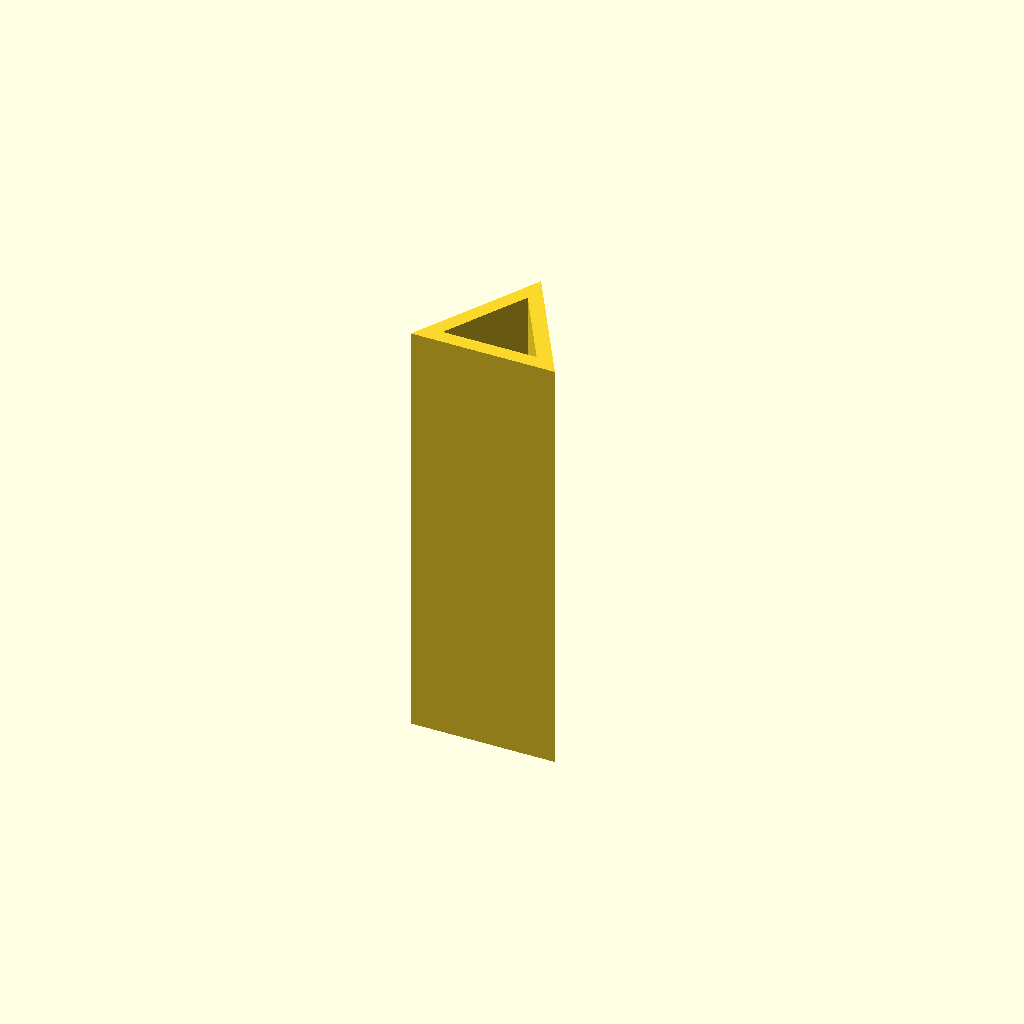
Cell 1: the model at its default parameters.
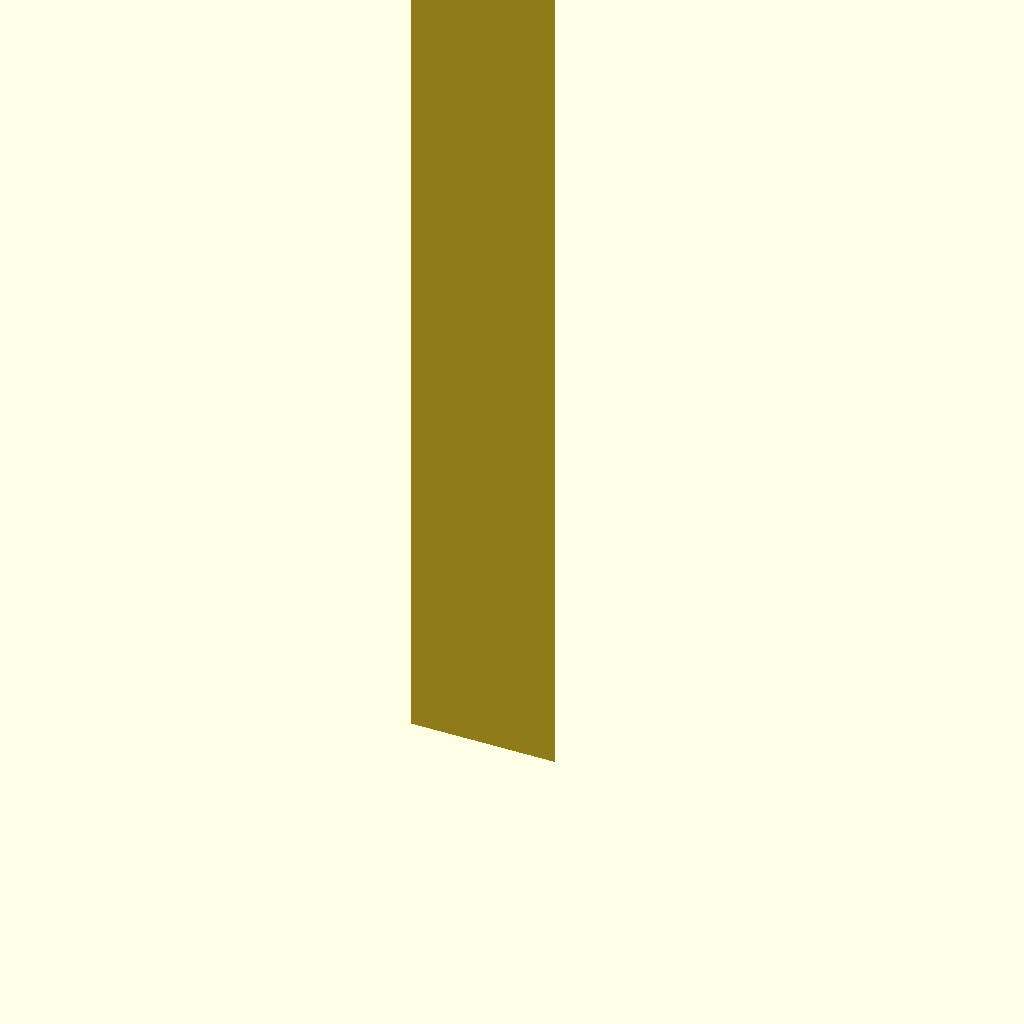
Cell 2: height = 400 (everything else at default).
All cells are drawn from one camera (rotation 55°, 0°, 25°, orthographic, colour scheme Cornfield), so only the parameter changes between them.
The OpenSCAD source (inputs/thingiverse/files/thing-638579/Triangle.scad):
// variables
side_length = 10; // [10:400]
height = 30; // [1:400]
wallthickness = 1; // [1:30]
// calculations
scale = (side_length*(sqrt(3)/2)-(3*wallthickness))/(side_length*(sqrt(3)/2));
// model
linear_extrude(height=height) difference(){
polygon(points=[[-side_length/2,-tan(30)*side_length/2],[side_length/2,-tan(30)*side_length/2],[0,side_length/2/cos(30)]]);
scale([scale,scale,0]) polygon(points=[[-side_length/2,-tan(30)*side_length/2],[side_length/2,-tan(30)*side_length/2],[0,side_length/2/cos(30)]]);
}
Parameter table extracted from the source (name, type, default, range or options):
side_length: number, default 10, range 10 to 400
height: number, default 30, range 1 to 400
wallthickness: number, default 1, range 1 to 30
